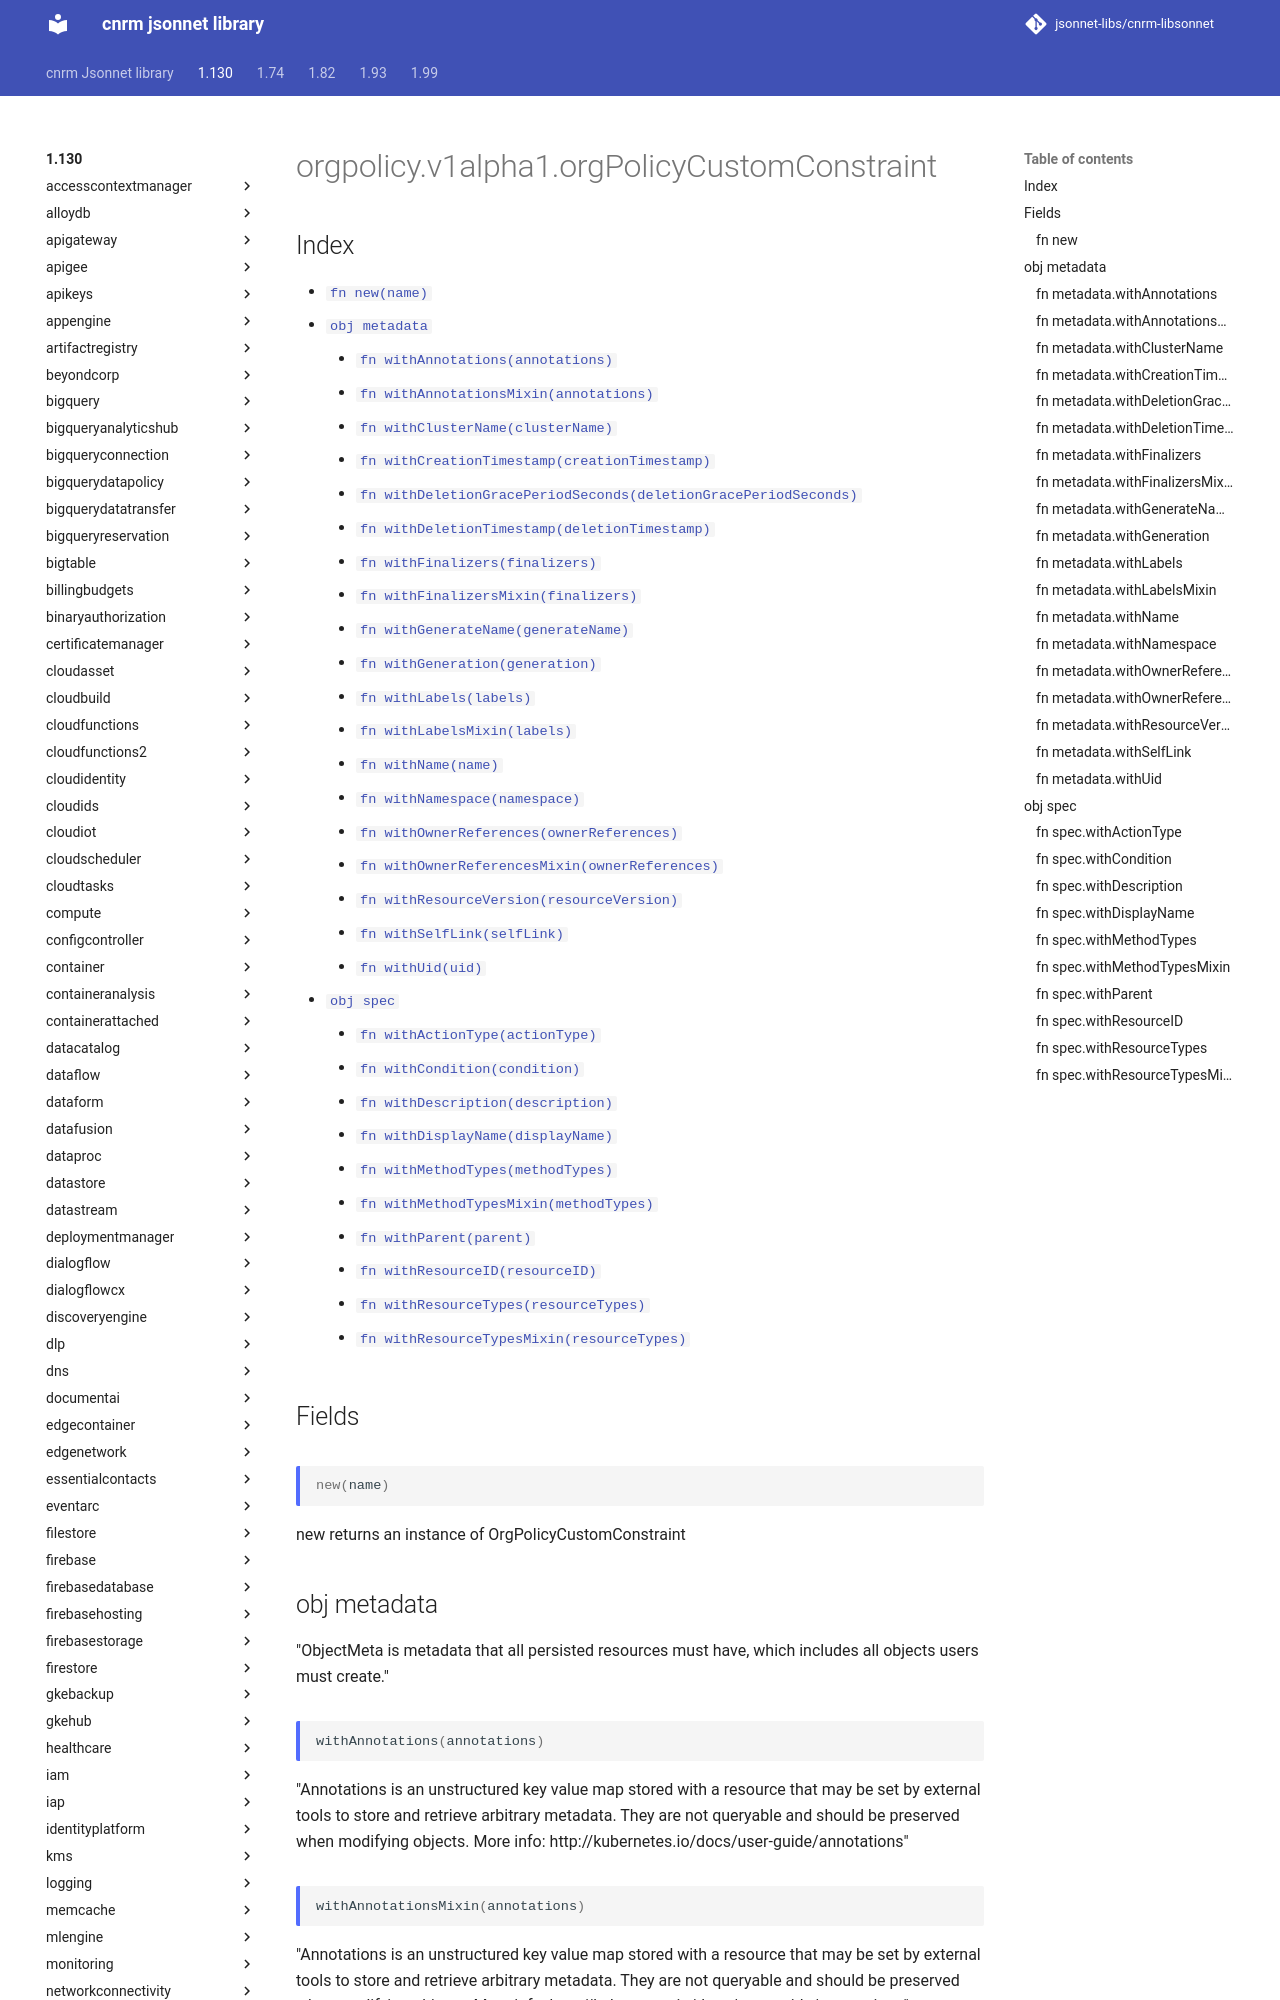

repository: jsonnet-libs/cnrm-libsonnet · page: 1.130/orgpolicy/v1alpha1/orgPolicyCustomConstraint/index.html · generator: mkdocs

---
permalink: /1.130/orgpolicy/v1alpha1/orgPolicyCustomConstraint/
---

# orgpolicy.v1alpha1.orgPolicyCustomConstraint



## Index

* [`fn new(name)`](#fn-new)
* [`obj metadata`](#obj-metadata)
  * [`fn withAnnotations(annotations)`](#fn-metadatawithannotations)
  * [`fn withAnnotationsMixin(annotations)`](#fn-metadatawithannotationsmixin)
  * [`fn withClusterName(clusterName)`](#fn-metadatawithclustername)
  * [`fn withCreationTimestamp(creationTimestamp)`](#fn-metadatawithcreationtimestamp)
  * [`fn withDeletionGracePeriodSeconds(deletionGracePeriodSeconds)`](#fn-metadatawithdeletiongraceperiodseconds)
  * [`fn withDeletionTimestamp(deletionTimestamp)`](#fn-metadatawithdeletiontimestamp)
  * [`fn withFinalizers(finalizers)`](#fn-metadatawithfinalizers)
  * [`fn withFinalizersMixin(finalizers)`](#fn-metadatawithfinalizersmixin)
  * [`fn withGenerateName(generateName)`](#fn-metadatawithgeneratename)
  * [`fn withGeneration(generation)`](#fn-metadatawithgeneration)
  * [`fn withLabels(labels)`](#fn-metadatawithlabels)
  * [`fn withLabelsMixin(labels)`](#fn-metadatawithlabelsmixin)
  * [`fn withName(name)`](#fn-metadatawithname)
  * [`fn withNamespace(namespace)`](#fn-metadatawithnamespace)
  * [`fn withOwnerReferences(ownerReferences)`](#fn-metadatawithownerreferences)
  * [`fn withOwnerReferencesMixin(ownerReferences)`](#fn-metadatawithownerreferencesmixin)
  * [`fn withResourceVersion(resourceVersion)`](#fn-metadatawithresourceversion)
  * [`fn withSelfLink(selfLink)`](#fn-metadatawithselflink)
  * [`fn withUid(uid)`](#fn-metadatawithuid)
* [`obj spec`](#obj-spec)
  * [`fn withActionType(actionType)`](#fn-specwithactiontype)
  * [`fn withCondition(condition)`](#fn-specwithcondition)
  * [`fn withDescription(description)`](#fn-specwithdescription)
  * [`fn withDisplayName(displayName)`](#fn-specwithdisplayname)
  * [`fn withMethodTypes(methodTypes)`](#fn-specwithmethodtypes)
  * [`fn withMethodTypesMixin(methodTypes)`](#fn-specwithmethodtypesmixin)
  * [`fn withParent(parent)`](#fn-specwithparent)
  * [`fn withResourceID(resourceID)`](#fn-specwithresourceid)
  * [`fn withResourceTypes(resourceTypes)`](#fn-specwithresourcetypes)
  * [`fn withResourceTypesMixin(resourceTypes)`](#fn-specwithresourcetypesmixin)

## Fields

### fn new

```ts
new(name)
```

new returns an instance of OrgPolicyCustomConstraint

## obj metadata

"ObjectMeta is metadata that all persisted resources must have, which includes all objects users must create."

### fn metadata.withAnnotations

```ts
withAnnotations(annotations)
```

"Annotations is an unstructured key value map stored with a resource that may be set by external tools to store and retrieve arbitrary metadata. They are not queryable and should be preserved when modifying objects. More info: http://kubernetes.io/docs/user-guide/annotations"

### fn metadata.withAnnotationsMixin

```ts
withAnnotationsMixin(annotations)
```

"Annotations is an unstructured key value map stored with a resource that may be set by external tools to store and retrieve arbitrary metadata. They are not queryable and should be preserved when modifying objects. More info: http://kubernetes.io/docs/user-guide/annotations"

**Note:** This function appends passed data to existing values
